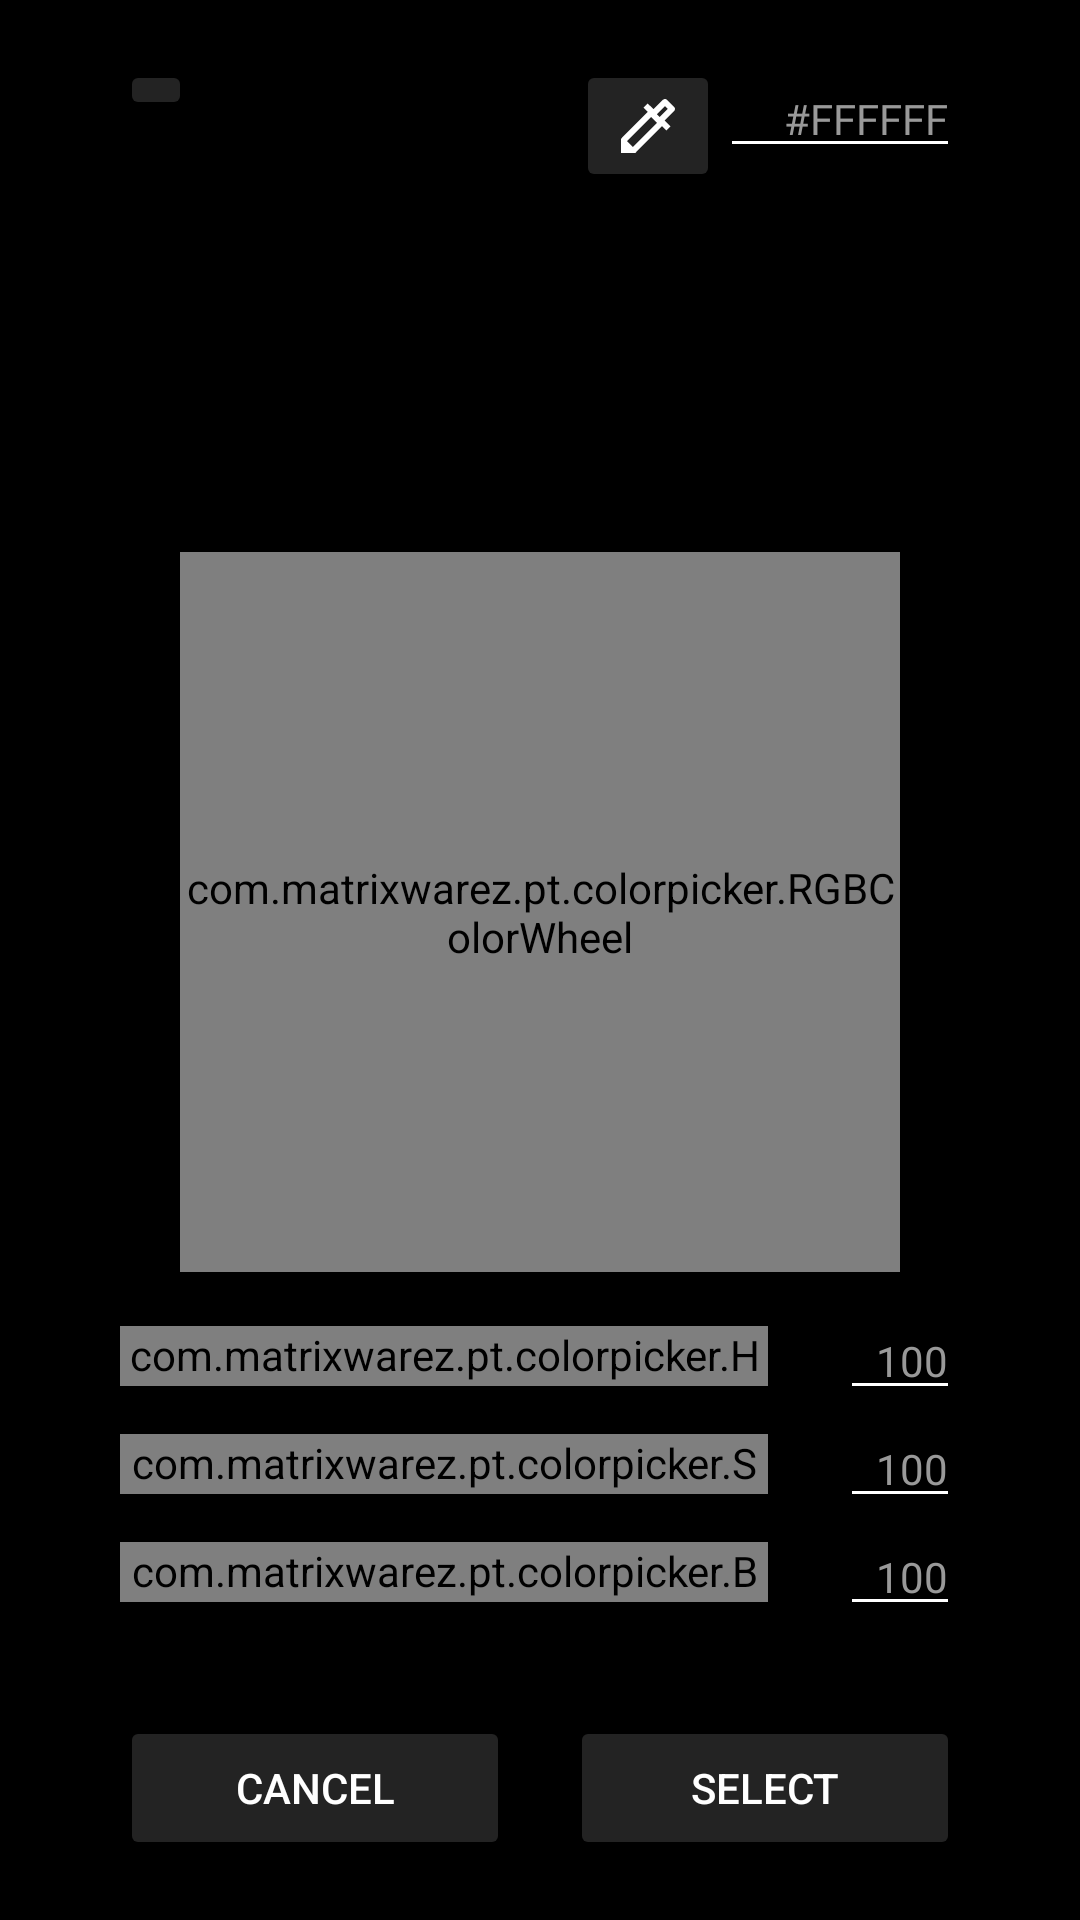

The Android layout XML behind this screen, and the referenced resources:
<!-- AndroidManifest.xml: application theme AppTheme -->
<!-- res/layout/color_picker_layout.xml -->
<?xml version="1.0" encoding="utf-8"?>
<ScrollView
        xmlns:android="http://schemas.android.com/apk/res/android"
        android:id="@+id/color_picker_scroll_view"
        android:layout_width="match_parent"
        android:layout_height="match_parent"
        android:background="#000"
        android:clipChildren="false"
        android:clipToPadding="false"
        android:fillViewport="true">

    <LinearLayout
            android:id="@+id/content_view"
            android:layout_width="match_parent"
            android:layout_height="wrap_content"
            android:orientation="vertical"
            android:gravity="top|center_horizontal"
            android:clipChildren="false"
            android:clipToPadding="false">

        <com.matrixwarez.pt.view.ColorPaletteView
                android:id="@+id/color_picker_color_palette"
                android:visibility="gone"
                android:layout_width="match_parent"
                android:layout_height="0dp" />

        <LinearLayout
                android:layout_width="match_parent"
                android:layout_height="wrap_content"
                android:orientation="vertical"
                android:gravity="top|center_horizontal"
                android:paddingHorizontal="40dp">

            <LinearLayout
                    android:layout_width="match_parent"
                    android:layout_height="wrap_content"
                    android:orientation="horizontal"
                    android:layout_marginTop="20dp">

                <ImageButton
                        android:id="@+id/load_palette_button"
                        android:layout_width="wrap_content"
                        android:layout_height="wrap_content"
                        android:src="@drawable/up_arrow"
                        android:foregroundTint="#FFF"
                        android:backgroundTint="#232323" />

                <View
                        android:layout_width="0dp"
                        android:layout_weight="1"
                        android:layout_height="0dp" />

                <ImageButton
                        android:id="@+id/pick_canvas_button"
                        android:layout_width="wrap_content"
                        android:layout_height="wrap_content"
                        android:src="@drawable/colorize"
                        android:foregroundTint="#FFF"
                        android:backgroundTint="#232323" />

                <EditText
                        android:id="@+id/hex_text"
                        android:layout_width="80dp"
                        android:layout_height="wrap_content"
                        android:textColor="#FFF"
                        android:textColorHint="#999"
                        android:textSize="14dp"
                        android:textCursorDrawable="@null"
                        android:fontFamily="@font/inter_semibold"
                        android:backgroundTint="#FFF"
                        android:hint="#FFFFFF"
                        android:inputType="textCapCharacters|textNoSuggestions"
                        android:lines="1"
                        android:maxLength="7"
                        android:gravity="right" />

            </LinearLayout>

            <View
                    android:id="@+id/current_color_view"
                    android:layout_width="match_parent"
                    android:layout_height="40dp"
                    android:layout_marginTop="20dp" />

            <View
                    android:id="@+id/previous_color_view"
                    android:layout_width="match_parent"
                    android:layout_height="40dp" />

            <View
                    android:layout_width="match_parent"
                    android:layout_height="20dp" />

            <com.matrixwarez.pt.colorpicker.RGBColorWheel
                    android:id="@+id/rgb_color_wheel"
                    android:layout_width="240dp"
                    android:layout_height="240dp">

                <com.matrixwarez.pt.colorpicker.SBIndicator
                        android:id="@+id/sb_indicator"
                        android:layout_width="20dp"
                        android:layout_height="20dp" />

            </com.matrixwarez.pt.colorpicker.RGBColorWheel>

            <LinearLayout
                    android:layout_width="match_parent"
                    android:layout_height="wrap_content"
                    android:orientation="horizontal"
                    android:gravity="center_vertical"
                    android:layout_marginTop="10dp">

                <com.matrixwarez.pt.colorpicker.HPalette
                        android:id="@+id/h_palette"
                        android:layout_width="0dp"
                        android:layout_height="20dp"
                        android:layout_weight="1">

                    <com.matrixwarez.pt.colorpicker.SBIndicator
                            android:id="@+id/h_indicator"
                            android:layout_width="20dp"
                            android:layout_height="20dp" />

                </com.matrixwarez.pt.colorpicker.HPalette>

                <View
                        android:layout_width="24dp"
                        android:layout_height="0dp" />

                <EditText
                        android:id="@+id/h_edit_text"
                        android:layout_width="40dp"
                        android:layout_height="wrap_content"
                        android:textColor="#FFF"
                        android:textColorHint="#999"
                        android:textSize="14dp"
                        android:textCursorDrawable="@null"
                        android:fontFamily="@font/inter_semibold"
                        android:backgroundTint="#FFF"
                        android:hint="100"
                        android:inputType="number"
                        android:lines="1"
                        android:maxLength="3"
                        android:gravity="right" />

            </LinearLayout>

            <LinearLayout
                    android:layout_width="match_parent"
                    android:layout_height="wrap_content"
                    android:orientation="horizontal"
                    android:gravity="center_vertical">

                <com.matrixwarez.pt.colorpicker.SPalette
                        android:id="@+id/s_palette"
                        android:layout_width="0dp"
                        android:layout_height="20dp"
                        android:layout_weight="1">

                    <com.matrixwarez.pt.colorpicker.SBIndicator
                            android:id="@+id/s_indicator"
                            android:layout_width="20dp"
                            android:layout_height="20dp" />

                </com.matrixwarez.pt.colorpicker.SPalette>

                <View
                        android:layout_width="24dp"
                        android:layout_height="0dp" />

                <EditText
                        android:id="@+id/s_edit_text"
                        android:layout_width="40dp"
                        android:layout_height="wrap_content"
                        android:textColor="#FFF"
                        android:textColorHint="#999"
                        android:textSize="14dp"
                        android:textCursorDrawable="@null"
                        android:fontFamily="@font/inter_semibold"
                        android:backgroundTint="#FFF"
                        android:hint="100"
                        android:inputType="number"
                        android:lines="1"
                        android:maxLength="3"
                        android:gravity="right" />

            </LinearLayout>

            <LinearLayout
                    android:layout_width="match_parent"
                    android:layout_height="wrap_content"
                    android:orientation="horizontal"
                    android:gravity="center_vertical">

                <com.matrixwarez.pt.colorpicker.BPalette
                        android:id="@+id/b_palette"
                        android:layout_width="0dp"
                        android:layout_height="20dp"
                        android:layout_weight="1">

                    <com.matrixwarez.pt.colorpicker.SBIndicator
                            android:id="@+id/b_indicator"
                            android:layout_width="20dp"
                            android:layout_height="20dp" />

                </com.matrixwarez.pt.colorpicker.BPalette>

                <View
                        android:layout_width="24dp"
                        android:layout_height="0dp" />

                <EditText
                        android:id="@+id/b_edit_text"
                        android:layout_width="40dp"
                        android:layout_height="wrap_content"
                        android:textColor="#FFF"
                        android:textColorHint="#999"
                        android:textSize="14dp"
                        android:textCursorDrawable="@null"
                        android:fontFamily="@font/inter_semibold"
                        android:backgroundTint="#FFF"
                        android:hint="100"
                        android:inputType="number"
                        android:lines="1"
                        android:maxLength="3"
                        android:gravity="right" />

            </LinearLayout>

            <LinearLayout
                    android:layout_width="match_parent"
                    android:layout_height="wrap_content"
                    android:layout_gravity="center_horizontal"
                    android:layout_marginTop="10dp"
                    android:paddingTop="20dp"
                    android:paddingBottom="40dp">

                <Button
                        android:id="@+id/cancel_button"
                        android:layout_width="0dp"
                        android:layout_height="wrap_content"
                        android:layout_weight="1"
                        android:text="Cancel"
                        android:textColor="#FFF"
                        android:backgroundTint="#232323" />

                <View
                        android:layout_width="20dp"
                        android:layout_height="0dp" />

                <Button
                        android:id="@+id/ok_button"
                        android:layout_width="0dp"
                        android:layout_height="wrap_content"
                        android:layout_weight="1"
                        android:text="Select"
                        android:textColor="#FFF"
                        android:backgroundTint="#232323" />

            </LinearLayout>

            <View
                    android:id="@+id/keyboard_lift_view"
                    android:layout_width="match_parent"
                    android:layout_height="500dp"
                    android:visibility="gone" />

        </LinearLayout>

    </LinearLayout>

</ScrollView>
<!-- resources referenced by this layout -->
<resources>
  <!-- drawable colorize (drawable) -->
  <vector xmlns:android="http://schemas.android.com/apk/res/android"
      android:width="24dp"
      android:height="24dp"
      android:viewportWidth="24"
      android:viewportHeight="24"
      android:tint="#FFF">
    <path
        android:fillColor="@android:color/white"
        android:pathData="M17.66,5.41l0.92,0.92 -2.69,2.69 -0.92,-0.92 2.69,-2.69M17.67,3c-0.26,0 -0.51,0.1 -0.71,0.29l-3.12,3.12 -1.93,-1.91 -1.41,1.41 1.42,1.42L3,16.25V21h4.75l8.92,-8.92 1.42,1.42 1.41,-1.41 -1.92,-1.92 3.12,-3.12c0.4,-0.4 0.4,-1.03 0.01,-1.42l-2.34,-2.34c-0.2,-0.19 -0.45,-0.29 -0.7,-0.29zM6.92,19L5,17.08l8.06,-8.06 1.92,1.92L6.92,19z"/>
  </vector>
  <style name="AppTheme" parent="Theme.AppCompat.Light.DarkActionBar">
          
          <item name="colorPrimary">@color/colorPrimary</item>
          <item name="colorPrimaryDark">@color/colorPrimaryDark</item>
          <item name="colorAccent">@color/colorAccent</item>
          <item tools:targetApi="27" name="android:windowLayoutInDisplayCutoutMode">shortEdges</item>
      </style>
  <color name="colorPrimary">#008577</color>
  <color name="colorPrimaryDark">#00574B</color>
  <color name="colorAccent">#FF4D00</color>
</resources>
